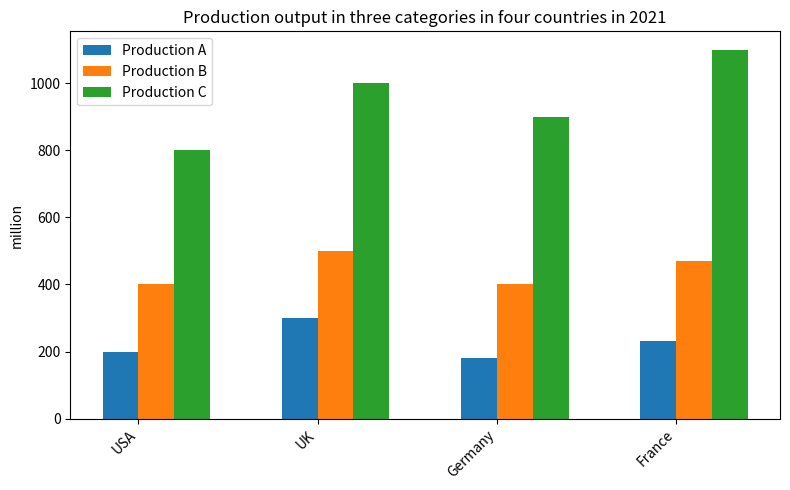

Reproduce this figure in Python. (Note: this script raises an exception after producing the figure.)

import matplotlib.pyplot as plt
import numpy as np

plt.figure(figsize=(8,5))

data = np.array([[200,400,800],[300,500,1000],[180,400,900],[230,470,1100]])
index = np.arange(4)
country = ['USA','UK','Germany','France']

width = 0.2
x = np.arange(4)
production_A = data[:,0]
production_B = data[:,1]
production_C = data[:,2]

ax = plt.subplot()
ax.bar(x-width, production_A, width, label='Production A', align='edge')
ax.bar(x, production_B, width, label='Production B', align='edge')
ax.bar(x+width, production_C, width, label='Production C', align='edge')

ax.set_xticks(index)
ax.set_xticklabels(country,rotation=45,ha='right')
ax.set_title('Production output in three categories in four countries in 2021')
ax.set_ylabel('million')
ax.legend()
plt.tight_layout()
plt.savefig('bar chart/png/358.png')
plt.clf()
